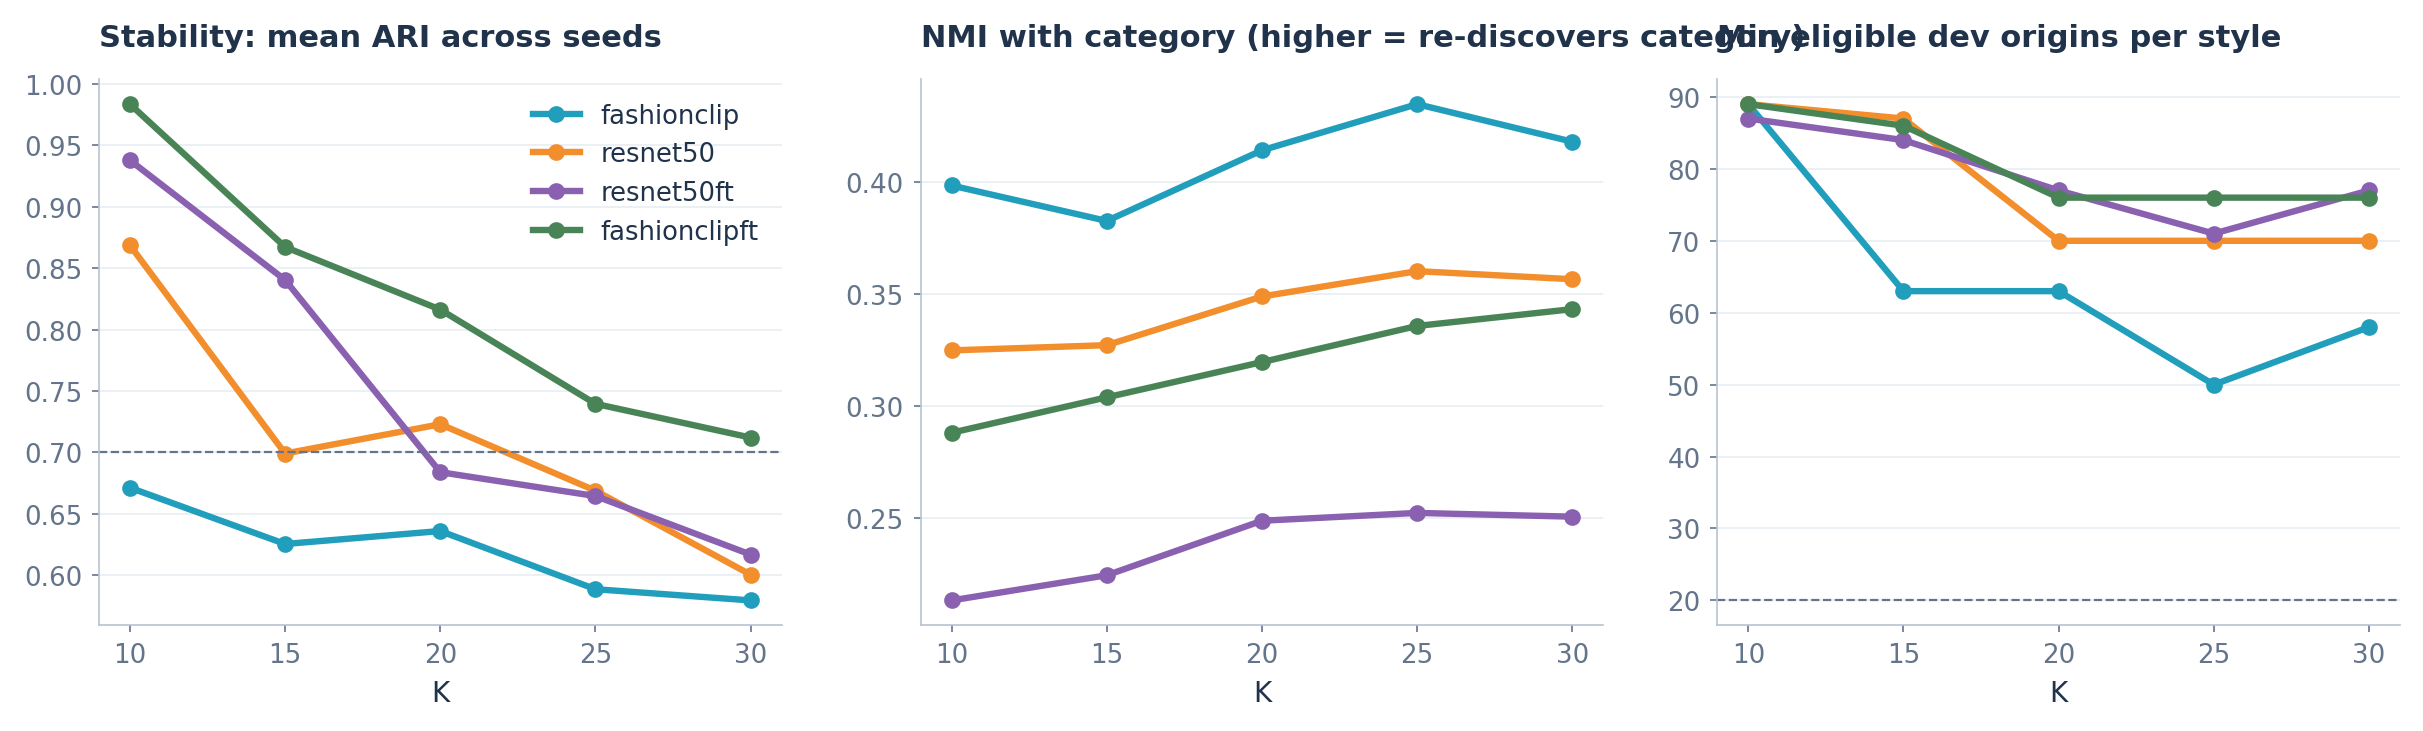

The table this chart was drawn from, first rows:
encoder, k, silhouette, davies_bouldin, ari_mean, ari_sd, size_min, size_max, min_eligible_dev_origins, nmi_category, nmi_color, nmi_fabric, pass_size, pass_stability, pass_coverage, pass_all
fashionclip, 10, 0.06476, 3.21, 0.6713, 0.07601, 160, 505, 89, 0.3985, 0.1093, 0.3205, True, False, True, False
fashionclip, 15, 0.06075, 3.223, 0.6255, 0.07981, 93, 392, 63, 0.3827, 0.1313, 0.3571, True, False, True, False
fashionclip, 20, 0.06457, 3.041, 0.636, 0.06157, 93, 269, 63, 0.4142, 0.1252, 0.3668, True, False, True, False
fashionclip, 25, 0.06307, 2.983, 0.5887, 0.04815, 81, 284, 50, 0.4348, 0.1213, 0.394, True, False, True, False
fashionclip, 30, 0.06261, 2.901, 0.5796, 0.04725, 69, 181, 58, 0.4181, 0.1219, 0.3946, True, False, True, False
resnet50, 10, 0.08006, 2.865, 0.8687, 0.07446, 135, 585, 89, 0.3249, 0.06659, 0.2662, True, True, True, True
resnet50, 15, 0.06872, 2.843, 0.6992, 0.07306, 116, 479, 87, 0.3272, 0.0885, 0.2915, True, False, True, False
resnet50, 20, 0.06568, 2.826, 0.723, 0.05026, 111, 286, 70, 0.349, 0.09856, 0.3296, True, True, True, True
resnet50, 25, 0.06214, 2.753, 0.6689, 0.05712, 71, 251, 70, 0.3603, 0.1132, 0.3364, True, False, True, False
resnet50, 30, 0.05973, 2.871, 0.6005, 0.03921, 64, 213, 70, 0.3567, 0.1238, 0.3429, True, False, True, False
resnet50ft, 10, 0.09876, 2.393, 0.9379, 0.0186, 111, 487, 87, 0.2133, 0.1958, 0.1966, True, True, True, True
resnet50ft, 15, 0.09381, 2.393, 0.8404, 0.0576, 108, 352, 84, 0.2245, 0.2248, 0.2196, True, True, True, True
resnet50ft, 20, 0.08547, 2.531, 0.684, 0.04763, 106, 299, 77, 0.2489, 0.2317, 0.2413, True, False, True, False
resnet50ft, 25, 0.08622, 2.479, 0.6645, 0.05299, 40, 239, 71, 0.2523, 0.2471, 0.2576, True, False, True, False
resnet50ft, 30, 0.07626, 2.484, 0.6169, 0.04044, 40, 217, 77, 0.2507, 0.256, 0.2614, True, False, True, False
fashionclipft, 10, 0.1183, 2.157, 0.9836, 0.01515, 214, 581, 89, 0.2881, 0.2804, 0.2104, True, True, True, True
fashionclipft, 15, 0.1238, 2.202, 0.8673, 0.05965, 120, 455, 86, 0.304, 0.3147, 0.2289, True, True, True, True
fashionclipft, 20, 0.1114, 2.349, 0.8163, 0.05144, 99, 325, 76, 0.3197, 0.314, 0.261, True, True, True, True
fashionclipft, 25, 0.1021, 2.368, 0.7396, 0.05266, 68, 288, 76, 0.3358, 0.3193, 0.2783, True, True, True, True
fashionclipft, 30, 0.09638, 2.478, 0.7121, 0.03371, 56, 203, 76, 0.3433, 0.3103, 0.2859, True, True, True, True
